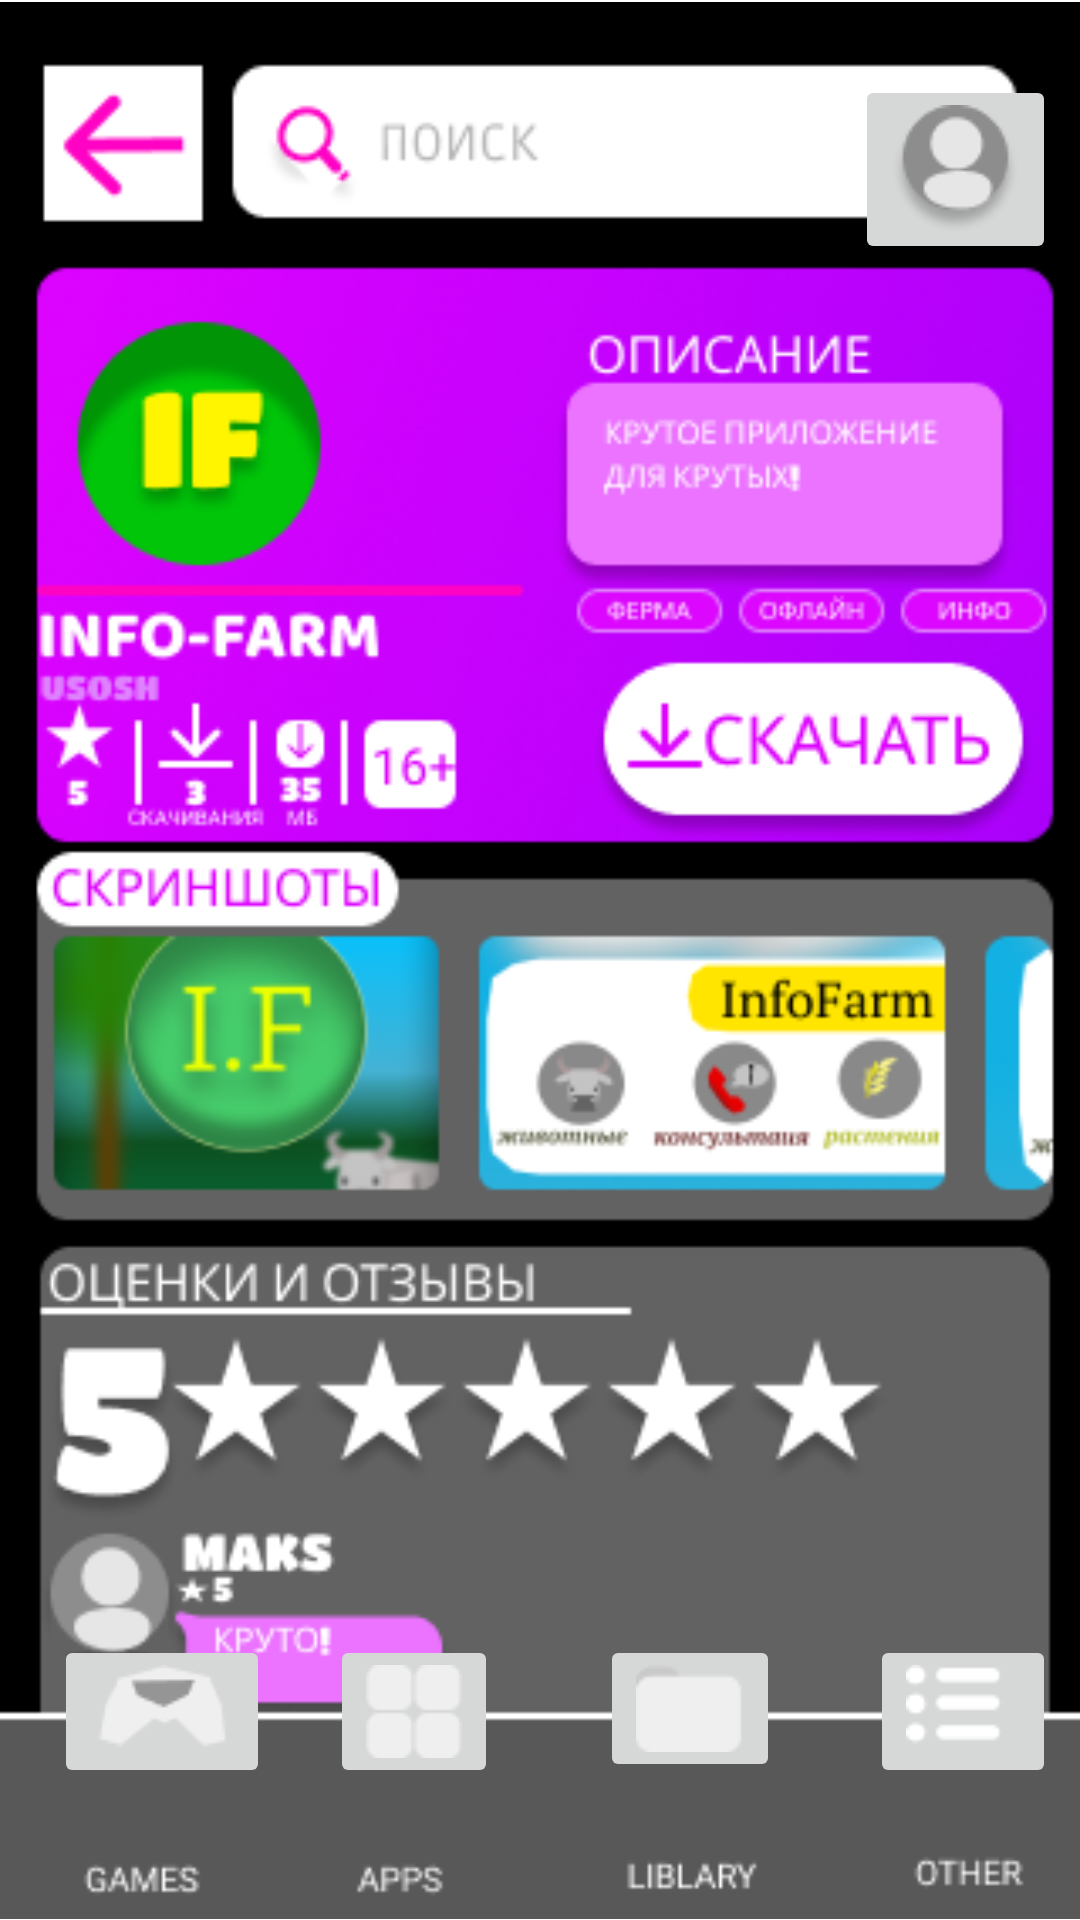

This screen was rendered from an Android layout file. Write that file and the resources it references.
<!-- AndroidManifest.xml: application theme Theme.GameMarket -->
<!-- res/layout/activity_infofarm.xml -->
<?xml version="1.0" encoding="utf-8"?>
<RelativeLayout xmlns:android="http://schemas.android.com/apk/res/android"
    xmlns:app="http://schemas.android.com/apk/res-auto"
    xmlns:tools="http://schemas.android.com/tools"
    android:layout_width="match_parent"
    android:layout_height="match_parent"
    tools:context=".infofarm">

    <ImageView
        android:id="@+id/imageView4"
        android:layout_width="match_parent"
        android:layout_height="match_parent"
        app:srcCompat="@drawable/menuinfofarm"
        tools:layout_editor_absoluteX="138dp"
        tools:layout_editor_absoluteY="302dp" />

    <ImageButton
        android:id="@+id/imageButton13"
        android:layout_width="wrap_content"
        android:layout_height="wrap_content"
        android:translationX="290dp"
        android:translationY="545dp"
        app:srcCompat="@drawable/other" />

    <ImageButton
        android:id="@+id/imageButton14"
        android:layout_width="wrap_content"
        android:layout_height="wrap_content"
        android:translationX="200dp"
        android:translationY="545dp"
        app:srcCompat="@drawable/lord" />

    <ImageButton
        android:id="@+id/imageButton15"
        android:layout_width="wrap_content"
        android:layout_height="wrap_content"
        android:translationX="110dp"
        android:translationY="545dp"
        app:srcCompat="@drawable/apss" />

    <ImageButton
        android:id="@+id/imageButton16"
        android:layout_width="wrap_content"
        android:layout_height="wrap_content"
        android:translationX="18dp"
        android:translationY="545dp"
        app:srcCompat="@drawable/game" />

    <ImageButton
        android:id="@+id/imageButton17"
        android:layout_width="wrap_content"
        android:layout_height="wrap_content"
        android:translationX="285dp"
        android:translationY="25dp"
        app:srcCompat="@drawable/login" />
</RelativeLayout>
<!-- resources referenced by this layout -->
<resources>
  <!-- drawable apss: png bitmap (drawable, 310 bytes) -->
  <!-- drawable game: png bitmap (drawable, 852 bytes) -->
  <!-- drawable login: png bitmap (drawable, 2035 bytes) -->
  <!-- drawable lord: png bitmap (drawable, 409 bytes) -->
  <!-- drawable menuinfofarm: png bitmap (drawable, 75652 bytes) -->
  <!-- drawable other: png bitmap (drawable, 477 bytes) -->
  <style name="Theme.GameMarket" parent="Theme.MaterialComponents.DayNight.DarkActionBar">
          
          <item name="colorPrimary">@color/purple_500</item>
          <item name="colorPrimaryVariant">@color/purple_700</item>
          <item name="colorOnPrimary">@color/white</item>
          
          <item name="colorSecondary">@color/teal_200</item>
          <item name="colorSecondaryVariant">@color/teal_700</item>
          <item name="colorOnSecondary">@color/black</item>
          
          <item name="android:statusBarColor" tools:targetApi="l">?attr/colorPrimaryVariant</item>
          
      </style>
  <color name="purple_500">#FF6200EE</color>
  <color name="purple_700">#FF3700B3</color>
  <color name="white">#FFFFFFFF</color>
  <color name="teal_200">#FF03DAC5</color>
  <color name="teal_700">#FF018786</color>
  <color name="black">#FF000000</color>
</resources>
